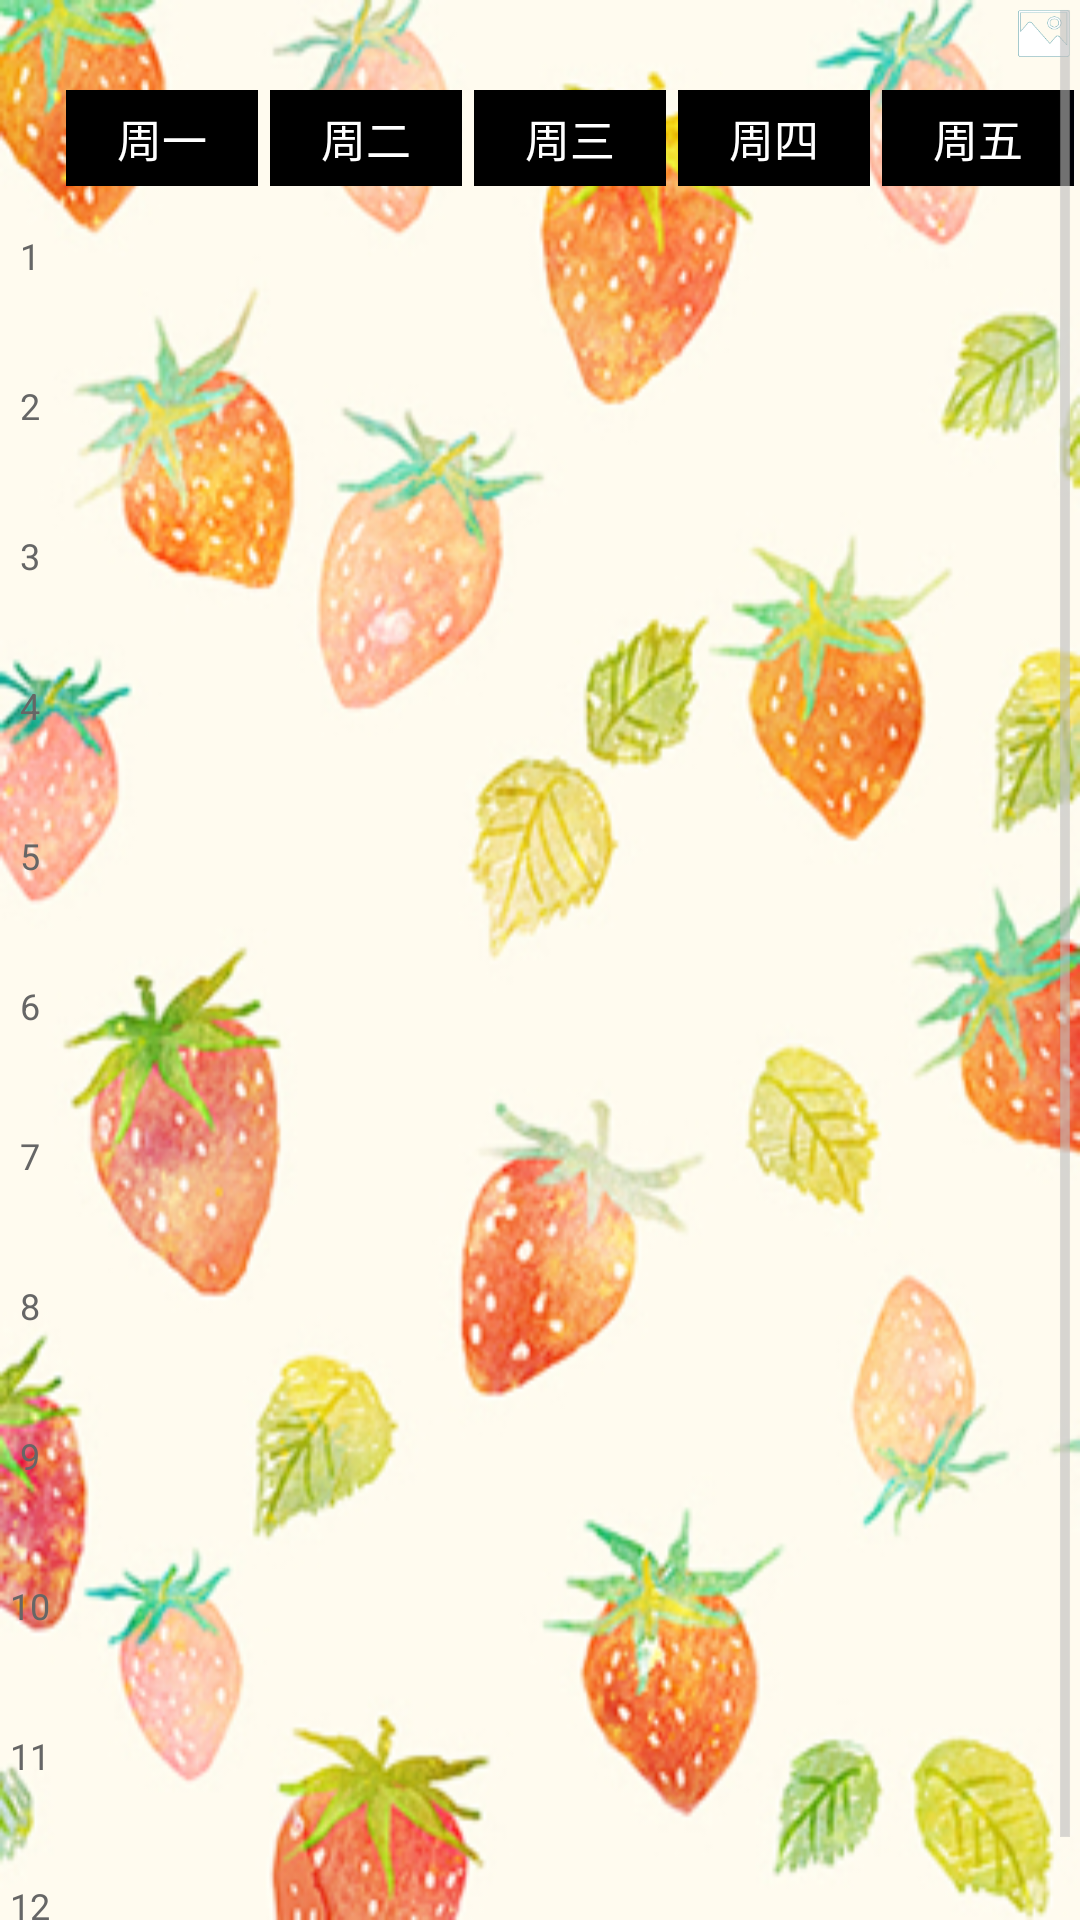

Layout XML and referenced resources for this Android screen:
<!-- AndroidManifest.xml: application theme android:Theme.Holo.Light.NoActionBar -->
<!-- res/layout/course_table.xml -->
<?xml version="1.0" encoding="utf-8"?>
<ScrollView xmlns:android="http://schemas.android.com/apk/res/android"
            android:layout_width="fill_parent"
            android:layout_height="fill_parent"
            android:background="@drawable/course_background"
            android:id="@+id/scrollView_course">
    <LinearLayout
            android:layout_width="wrap_content"
            android:layout_height="wrap_content"
            android:orientation="vertical"
            >"
            <Button
                    android:layout_width="25dp"
                    android:layout_height="25dp"
                    android:id="@+id/button_course_change"
                    android:layout_gravity="right"
                    android:background="@drawable/course_background_change"/>
            <LinearLayout
                android:layout_width="wrap_content"
                android:layout_height="wrap_content"
                android:orientation="horizontal"
                >"
            <LinearLayout
                    android:layout_width="20dp"
                    android:layout_height="wrap_content"
                    android:paddingTop="5dp"
                    android:paddingBottom="5dp"
                    android:paddingLeft="3dp"
                    android:paddingRight="3dp"
                    android:orientation="vertical">
                <TextView
                        android:layout_width="fill_parent"
                        android:layout_height="wrap_content"
                        android:background="#00000000"
                        android:padding="5dp"
                        android:textColor="#00000000"
                        android:textSize="15sp"
                        android:gravity="center"
                        android:text=" "
                        />
                <TextView
                        android:layout_width="fill_parent"
                        android:layout_height="50dp"
                        android:textColor="#666666"
                        android:textSize="12sp"
                        android:gravity="center"
                        android:text="1"/>
                <TextView
                        android:layout_width="fill_parent"
                        android:layout_height="50dp"
                        android:textColor="#666666"
                        android:textSize="12sp"
                        android:gravity="center"
                        android:text="2"/>
                <TextView
                        android:layout_width="fill_parent"
                        android:layout_height="50dp"
                        android:textColor="#666666"
                        android:textSize="12sp"
                        android:gravity="center"
                        android:text="3"/>
                <TextView
                        android:layout_width="fill_parent"
                        android:layout_height="50dp"
                        android:textColor="#666666"
                        android:textSize="12sp"
                        android:gravity="center"
                        android:text="4"/>
                <TextView
                        android:layout_width="fill_parent"
                        android:layout_height="50dp"
                        android:textColor="#666666"
                        android:textSize="12sp"
                        android:gravity="center"
                        android:text="5"/>
                <TextView
                        android:layout_width="fill_parent"
                        android:layout_height="50dp"
                        android:textColor="#666666"
                        android:textSize="12sp"
                        android:gravity="center"
                        android:text="6"/>
                <TextView
                        android:layout_width="fill_parent"
                        android:layout_height="50dp"
                        android:textColor="#666666"
                        android:textSize="12sp"
                        android:gravity="center"
                        android:text="7"/>
                <TextView
                        android:layout_width="fill_parent"
                        android:layout_height="50dp"
                        android:textColor="#666666"
                        android:textSize="12sp"
                        android:gravity="center"
                        android:text="8"/>
                <TextView
                        android:layout_width="fill_parent"
                        android:layout_height="50dp"
                        android:textColor="#666666"
                        android:textSize="12sp"
                        android:gravity="center"
                        android:text="9"/>
                <TextView
                        android:layout_width="fill_parent"
                        android:layout_height="50dp"
                        android:textColor="#666666"
                        android:textSize="12sp"
                        android:gravity="center"
                        android:text="10"/>
                <TextView
                        android:layout_width="fill_parent"
                        android:layout_height="50dp"
                        android:textColor="#666666"
                        android:textSize="12sp"
                        android:gravity="center"
                        android:text="11"/>
                <TextView
                        android:layout_width="fill_parent"
                        android:layout_height="50dp"
                        android:textColor="#666666"
                        android:textSize="12sp"
                        android:gravity="center"
                        android:text="12"/>
            </LinearLayout>
            <LinearLayout
                    android:id="@+id/ll1"
                    android:layout_width="68dp"
                    android:layout_height="wrap_content"
                    android:paddingTop="5dp"
                    android:paddingBottom="5dp"
                    android:paddingLeft="2dp"
                    android:paddingRight="2dp"
                    android:orientation="vertical">
                <TextView
                        android:layout_width="fill_parent"
                        android:layout_height="wrap_content"
                        android:background="#000000"
                        android:padding="5dp"
                        android:textColor="#ffffff"
                        android:textSize="15sp"
                        android:gravity="center"
                        android:text="周一"/>
                <TextView
                        android:layout_width="fill_parent"
                        android:layout_height="2dp"
                        />
            </LinearLayout>
            <LinearLayout
                    android:id="@+id/ll2"
                    android:layout_width="68dp"
                    android:layout_height="wrap_content"
                    android:paddingTop="5dp"
                    android:paddingBottom="5dp"
                    android:paddingLeft="2dp"
                    android:paddingRight="2dp"
                    android:orientation="vertical">
                <TextView
                        android:layout_width="fill_parent"
                        android:layout_height="wrap_content"
                        android:background="#000000"
                        android:padding="5dp"
                        android:textColor="#ffffff"
                        android:textSize="15sp"
                        android:gravity="center"
                        android:text="周二"/>
                <TextView
                        android:layout_width="fill_parent"
                        android:layout_height="2dp"
                        />
            </LinearLayout>
            <LinearLayout
                    android:id="@+id/ll3"
                    android:layout_width="68dp"
                    android:layout_height="wrap_content"
                    android:paddingTop="5dp"
                    android:paddingBottom="5dp"
                    android:paddingLeft="2dp"
                    android:paddingRight="2dp"
                    android:orientation="vertical">
                <TextView
                        android:layout_width="fill_parent"
                        android:layout_height="wrap_content"
                        android:background="#000000"
                        android:padding="5dp"
                        android:textColor="#ffffff"
                        android:textSize="15sp"
                        android:gravity="center"
                        android:text="周三"/>
                <TextView
                        android:layout_width="fill_parent"
                        android:layout_height="2dp"
                        />
            </LinearLayout>
            <LinearLayout
                    android:id="@+id/ll4"
                    android:layout_width="68dp"
                    android:layout_height="wrap_content"
                    android:paddingTop="5dp"
                    android:paddingBottom="5dp"
                    android:paddingLeft="2dp"
                    android:paddingRight="2dp"
                    android:orientation="vertical">
                <TextView
                        android:layout_width="fill_parent"
                        android:layout_height="wrap_content"
                        android:background="#000000"
                        android:padding="5dp"
                        android:textColor="#ffffff"
                        android:textSize="15sp"
                        android:gravity="center"
                        android:text="周四"/>
                <TextView
                        android:layout_width="fill_parent"
                        android:layout_height="2dp"
                        />
            </LinearLayout>
            <LinearLayout
                    android:id="@+id/ll5"
                    android:layout_width="68dp"
                    android:layout_height="wrap_content"
                    android:paddingTop="5dp"
                    android:paddingBottom="5dp"
                    android:paddingLeft="2dp"
                    android:paddingRight="2dp"
                    android:orientation="vertical">
                <TextView
                        android:layout_width="fill_parent"
                        android:layout_height="wrap_content"
                        android:background="#000000"
                        android:padding="5dp"
                        android:textColor="#ffffff"
                        android:textSize="15sp"
                        android:gravity="center"
                        android:text="周五"/>
                <TextView
                        android:layout_width="fill_parent"
                        android:layout_height="2dp"
                        />
            </LinearLayout>
        </LinearLayout>
    </LinearLayout>
</ScrollView>
<!-- resources referenced by this layout -->
<resources>
  <!-- drawable course_background: jpg bitmap (drawable, 168091 bytes) -->
  <!-- drawable course_background_change: png bitmap (drawable, 2166 bytes) -->
</resources>
